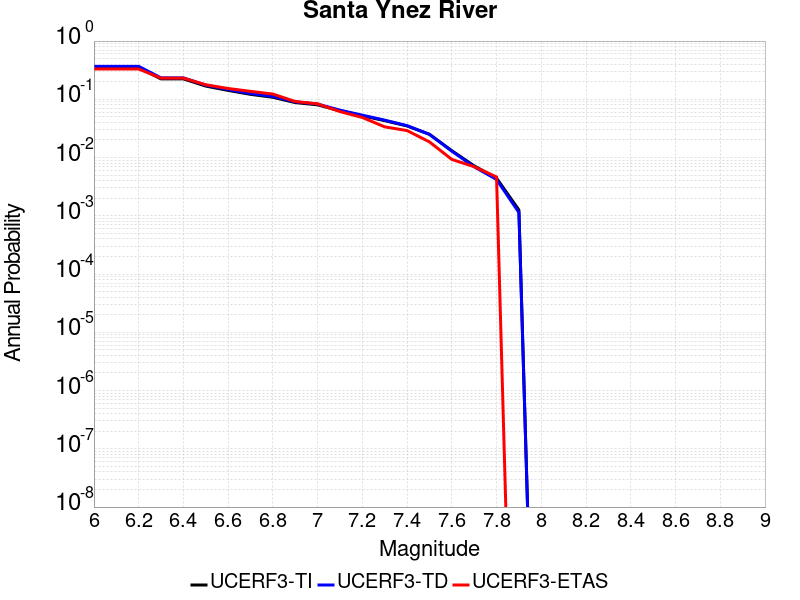

Data behind this chart, as committed beside it:
Magnitude, UCERF3-TI Prob, UCERF3-TD Prob, UCERF3-ETAS Prob
6.0, 0.348, 0.3681, 0.331
6.1, 0.348, 0.3681, 0.331
6.2, 0.348, 0.3681, 0.331
6.3, 0.2243, 0.2336, 0.2311
6.4, 0.2243, 0.2336, 0.2311
6.5, 0.1687, 0.175, 0.1777
6.6, 0.1421, 0.1472, 0.1533
6.7, 0.1217, 0.1259, 0.137
6.8, 0.1084, 0.112, 0.1231
6.9, 0.08788, 0.09064, 0.09175
7.0, 0.08037, 0.08285, 0.08362
7.1, 0.06337, 0.06516, 0.06156
7.2, 0.05212, 0.05343, 0.04878
7.3, 0.043, 0.04391, 0.03368
7.4, 0.03486, 0.03531, 0.02904
7.5, 0.02508, 0.02504, 0.01858
7.6, 0.01313, 0.01287, 0.009292
7.7, 0.007198, 0.00694, 0.006969
7.8, 0.004437, 0.004205, 0.004646
7.9, 0.00126, 0.001139, 0.0
